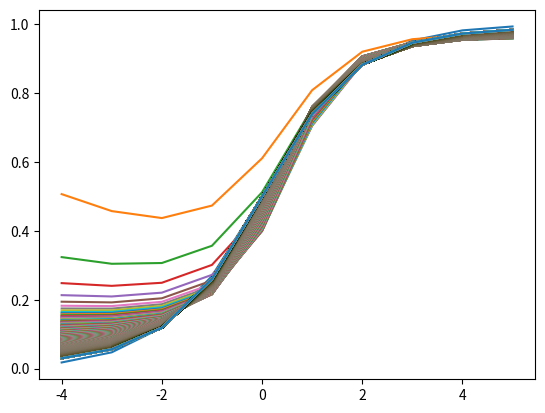

Generate this figure with matplotlib:
import numpy as np, matplotlib.pyplot as plt

alpha = 1.0 # learning rate
epoch = 5000 # number of learning iteration

# 가중치, 편향 초기값 설정
w1 = 1.0 # 히든 레이어의 1번째 가중치
w2 = -1.0 # 2번째 가중치
w3 = 2.0 # 3번째 가중치
w4 = -2.0 # 4번째 가중치
b1 = -1.0 # 1번째 편향
b2 = 1.0 # 2번째 편향
b3 = 2.0 # 3번째 편향

def sigmoid(x): # 활성화 함수 정의
    y = 1/(1+np.exp(-x))
    return y

input_data = np.array([-4, -3, -2, -1, 0, 1, 2, 3, 4, 5]) # 10개의 입력데이터
teaching_data = [sigmoid(i) for i in input_data]

result_array = [] # 각 학습에 대한 모든 결과를 담을 빈 리스트 생성
for n in range(1, epoch + 1): # 5000회의 학습 진행
    result_per_each = [] # 회당 학습 결과를 담을 리스트 생성 
    for i in range(len(input_data)): 
        x = input_data[i] # input값을 x에 할당
        t = teaching_data[i] # 타겟값은 t에 할당    
        # 순전파 계산
        u1 = sigmoid(w1*x + b1) # -5
        u2 = sigmoid(w2*x + b2) # 5
        y = sigmoid(w3*u1 + w4*u2 + b3)
        result_per_each.append(y)
        # 역전파 계산
        E = 0.5*(y-t)**2 # 손실함수
        dE_dw_3 = (y-t)*(1-y)*y*u1 # 출력층 가중치
        dE_dw_4 = (y-t)*(1-y)*y*u2 # 출력층 가중치2
        dE_db_3 = (y-t)*(1-y)*y # 출력층 편향값
        
        dE_dw_1 = (y-t)*(1-y)*y*w3*(1-u1)*u1*x # 은닉층 가중치
        dE_dw_2 = (y-t)*(1-y)*y*w4*(1-u2)*u2*x # 은닉층 가중치
        dE_db_1 = (y-t)*(1-y)*y*w3*(1-u1)*u1 # 은닉층 기준치
        dE_db_2 = (y-t)*(1-y)*y*w4*(1-u2)*u2 # 은닉층 기준치
        
        # 가중치, 기준치 업데이트(Gradient Descent)
        w1 = w1 - alpha * dE_dw_1
        w2 = w2 - alpha * dE_dw_2
        w3 = w3 - alpha * dE_dw_3
        w4 = w4 - alpha * dE_dw_4
        b1 = b1 - alpha * dE_db_1
        b2 = b2 - alpha * dE_db_2
        b3 = b3 - alpha * dE_db_3
    result_array.append(result_per_each)
        
    print(f"{n} Epoch - Error : {E}")
    
x = 0.5
u1 = sigmoid(w1*x + b1)
u2 = sigmoid(w2*x + b2)
y = sigmoid(w3*u1 + w4*u2 + b3)

print(f"실측값 t : {sigmoid(x)}")
print(f"신경망에 의해 예측된 값 y : {y}")

plt.plot(input_data, teaching_data)
for i in range(len(result_array)):
    plt.plot(input_data, result_array[i])
plt.show()